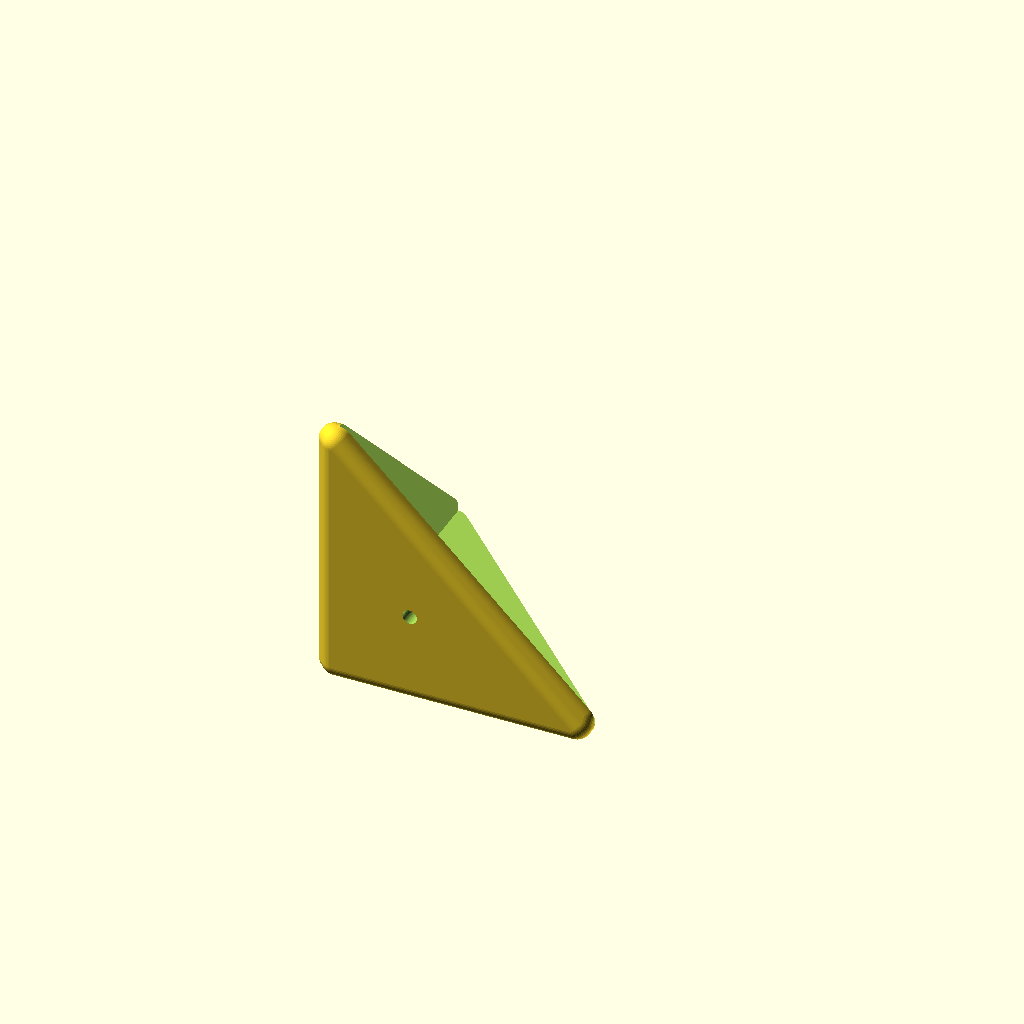
Cell 1: rendered with the file's own defaults.
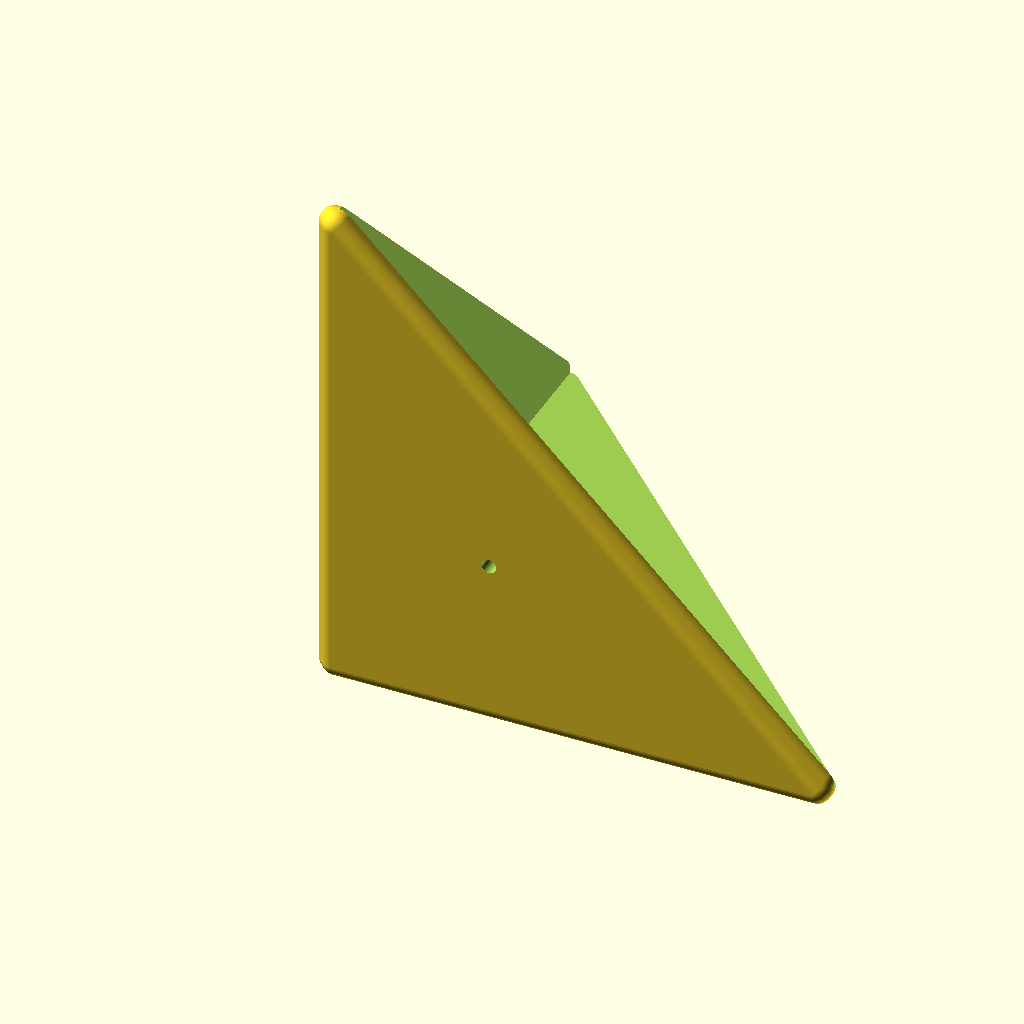
Cell 2: the same model with taille = 100.
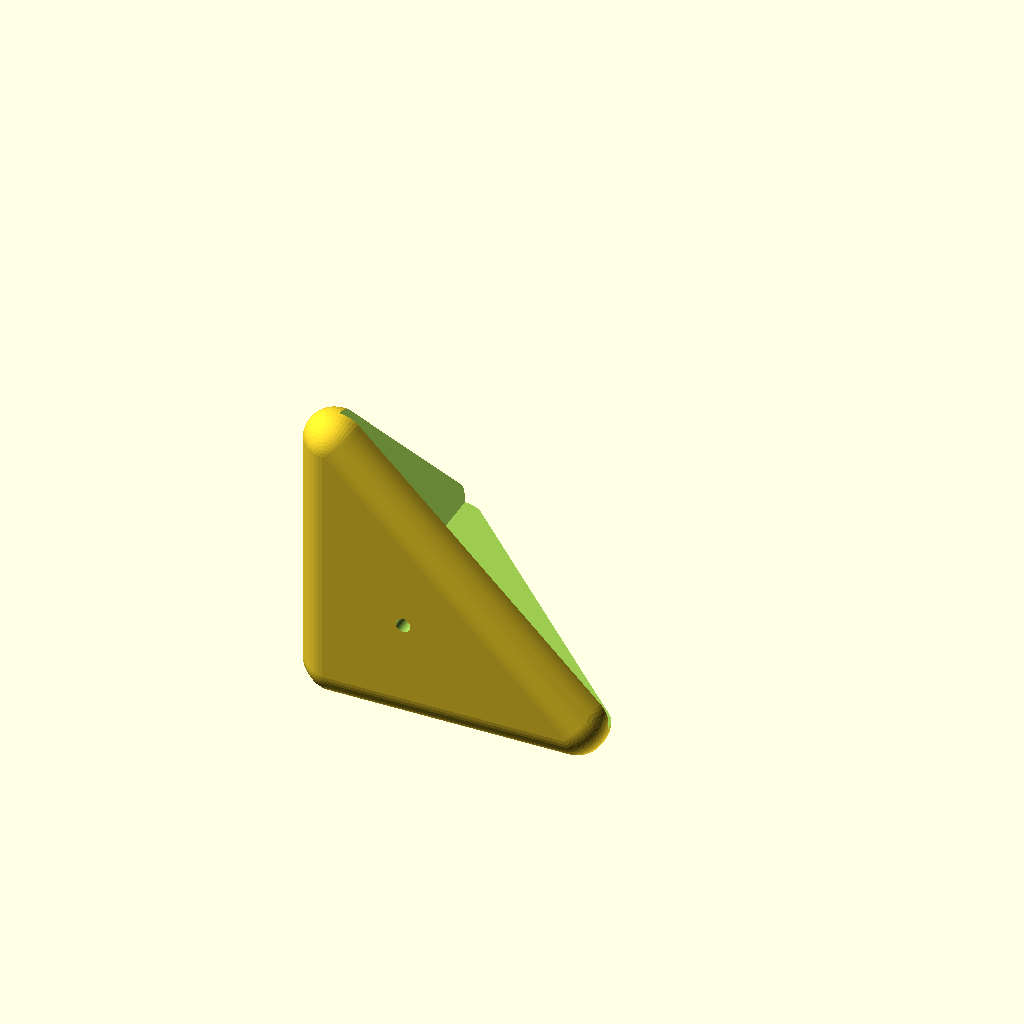
Cell 3: ep = 6 (everything else at default).
One fixed orthographic camera (rotation 55°, 0°, 25°; colour scheme Cornfield) for every cell.
OpenSCAD source file scadFiles/1191737/1864604.scad:
//+-------------------------------------------------------------+

//|              OPENSCAD CORNER suitecase - coin valise        |

//|         Remix from corner and handle baggage by javitoraz   |

//|                  2015 gaziel@gmail.com                      | 

//+-------------------------------------------------------------+





//height of the corner

taille=50;



//thinkness

ep=3;



// Do You want a hole ?

hole="yes"; //[yes ,no]



// diameter for the hole

dhole=3;



$fn=25+25;



difference(){

    poly();

    if (hole=="yes"){

        rotate([90,0,0]) translate([taille*0.33,taille*0.33,-ep])cylinder(d=dhole, h=666);

        rotate([0,-90,0]) translate([taille*0.33,taille*0.33,-ep])cylinder(d=dhole, h=666);

        translate([taille*0.33,taille*0.33,-ep])cylinder(d=dhole,h=666);

    }

    cube(taille*3);  

}



module poly(){

    hull(){

        angle();

        rotate([0,-90,0])angle();

        rotate([90,0,0])angle();

    }

}

module angle(){

    minkowski(){

        linear_extrude(height = 1)

            polygon(

                points=[[0,0],[taille,0],[0,taille]],

                paths = [ [0,1,2]]);

            sphere(ep);

    }

}
Customizer parameters (derived from the source; name, type, default, range or options):
taille: number, default 50
ep: number, default 3
hole: string, default "yes", options "yes", "no"
dhole: number, default 3
